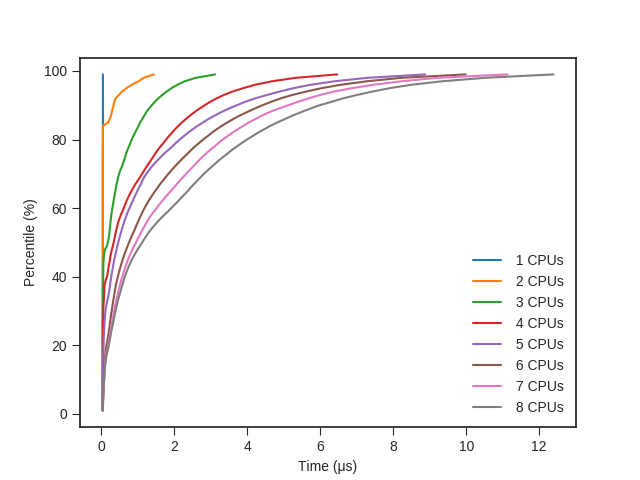

Data behind this chart, as committed beside it:
cpus, threadspercpu, percentile, time
1, 1, 1, 34
1, 1, 2, 34
1, 1, 3, 34
1, 1, 4, 34
1, 1, 5, 34
1, 1, 6, 34
1, 1, 7, 34
1, 1, 8, 34
1, 1, 9, 34
1, 1, 10, 34
1, 1, 11, 34
1, 1, 12, 34
1, 1, 13, 34
1, 1, 14, 34
1, 1, 15, 34
1, 1, 16, 34
1, 1, 17, 34
1, 1, 18, 34
1, 1, 19, 34
1, 1, 20, 34
1, 1, 21, 34
1, 1, 22, 34
1, 1, 23, 34
1, 1, 24, 34
1, 1, 25, 34
1, 1, 26, 34
1, 1, 27, 34
1, 1, 28, 34
1, 1, 29, 35
1, 1, 30, 35
1, 1, 31, 35
1, 1, 32, 35
1, 1, 33, 35
1, 1, 34, 35
1, 1, 35, 35
1, 1, 36, 35
1, 1, 37, 35
1, 1, 38, 35
1, 1, 39, 35
1, 1, 40, 35
1, 1, 41, 35
1, 1, 42, 35
1, 1, 43, 36
1, 1, 44, 36
1, 1, 45, 36
1, 1, 46, 36
1, 1, 47, 36
1, 1, 48, 36
1, 1, 49, 36
1, 1, 50, 36
1, 1, 51, 36
1, 1, 52, 36
1, 1, 53, 36
1, 1, 54, 36
1, 1, 55, 36
1, 1, 56, 36
1, 1, 57, 36
1, 1, 58, 36
1, 1, 59, 36
1, 1, 60, 36
... 1,588 more rows
